Run: headless pygame with SDL's dummy video driver; simulated clock (each Clock.tick advances the game by its frame time, no real sleeping); random seed 0; keys injected as events and as key.get_pressed() state; no mouse input.
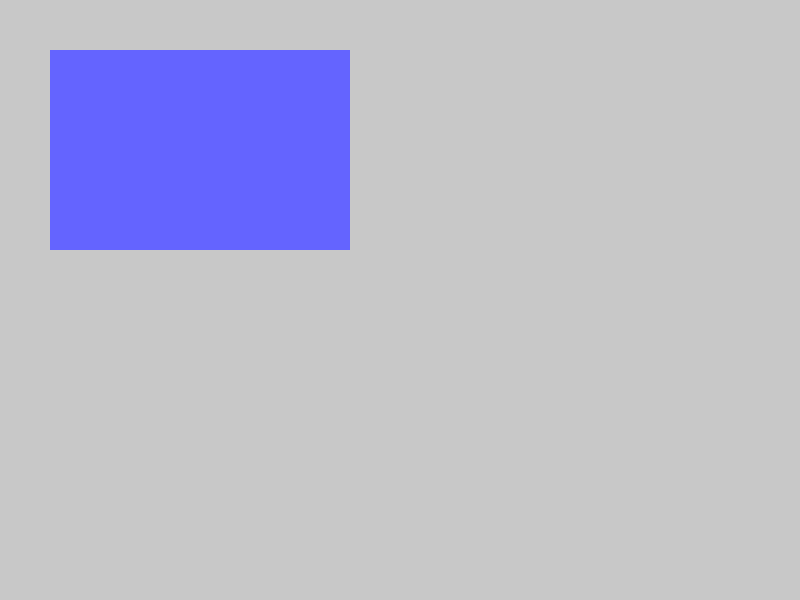
Frame 1 of 4 · flips 1–60 · no input
Frame 2 of 4 · flips 61–180 · tapped SPACE, RETURN · held RIGHT (→), D · screen unchanged from frame 1, image omitted
Frame 3 of 4 · flips 181–300 · held DOWN (↓), S · screen unchanged from frame 2, image omitted
Frame 4 of 4 · flips 301–420 · held LEFT (←), A, UP (↑), W · screen unchanged from frame 3, image omitted

The pygame program that drew these frames:

import pygame as pg

# Inicializa Pygame
pg.init()

# Configura la ventana principal
screen_width, screen_height = 800, 600
screen = pg.display.set_mode((screen_width, screen_height))
pg.display.set_caption("Ventana Principal con Subventana")

# Crea una superficie principal (fondo de la ventana principal)
main_surface = pg.Surface((screen_width, screen_height))
main_surface.fill((200, 200, 200))  # Color gris claro

# Crea una superficie que actúe como una "ventana" dentro de la ventana principal
window_width, window_height = 300, 200
window_surface = pg.Surface((window_width, window_height))
window_surface.fill((100, 100, 255))  # Color azul claro

# Posición de la ventana dentro de la ventana principal
window_x, window_y = 50, 50

# Bucle principal del juego
running = True
while running:
    for event in pg.event.get():
        if event.type == pg.QUIT:
            running = False

    # Rellena la pantalla principal
    screen.blit(main_surface, (0, 0))

    # Dibuja la ventana dentro de la ventana principal
    screen.blit(window_surface, (window_x, window_y))

    # Actualiza la pantalla
    pg.display.flip()

# Finaliza Pygame
pg.quit()
